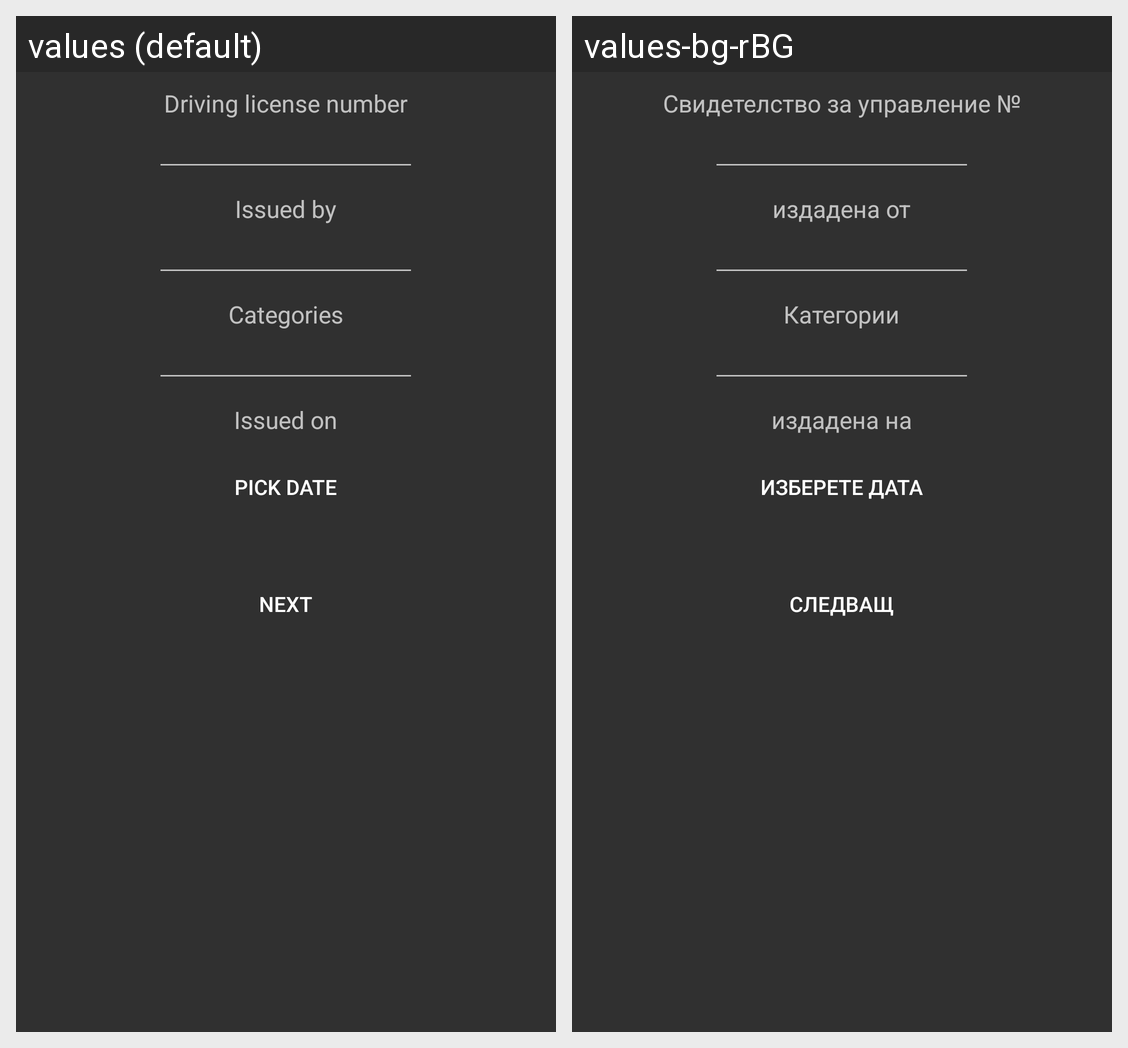

Here is an Android app screen in its default locale and in the app's own translations. Write out the translated-string differences for the strings that appear on this screen.
Android screen res/layout/fragment_new_card_part3.xml rendered under 2 locales, left to right: values (default), values-bg-rBG. Device: Nexus 5 (rendered at 1080×1920; each locale shown at half size, 540×960, under a caption strip naming it); theme Theme.AppCompat.NoActionBar.
Strings drawn on this screen, with the default value and each locale's value (text and hints the layout hard-codes, and strings that could not be matched under every locale, appear in the picture but are not listed):

driving_license_number
  values: Driving license number
  values-bg-rBG: Свидетелство за управление №

issued_by
  values: Issued by
  values-bg-rBG: издадена от

categories
  values: Categories
  values-bg-rBG: Категории

issued_on
  values: Issued on
  values-bg-rBG: издадена на

pick_date
  values: Pick date
  values-bg-rBG: Изберете дата

next
  values: NEXT
  values-bg-rBG: Следващ
